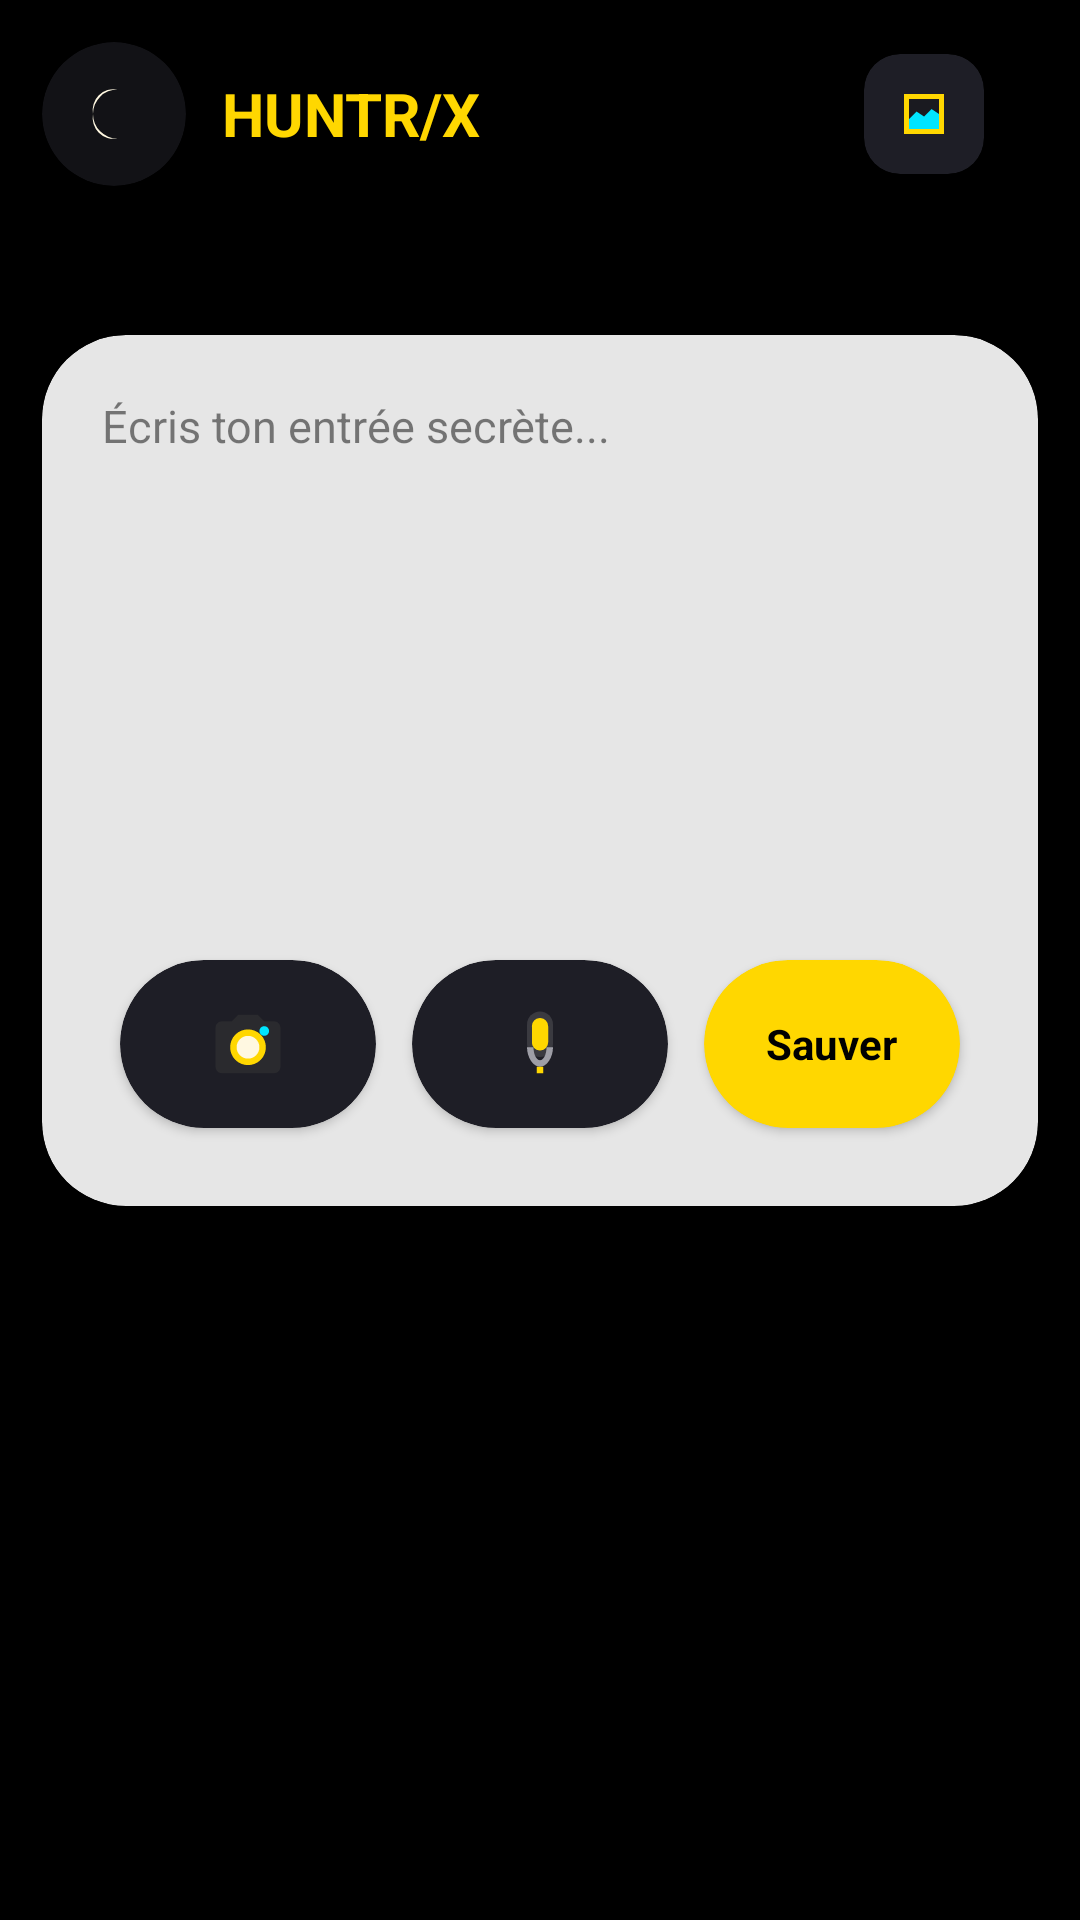

Write the Android layout XML for this screen, with the resource values it uses.
<!-- AndroidManifest.xml: application theme Theme.Diary2 -->
<!-- res/layout/activity_main.xml -->
<?xml version="1.0" encoding="utf-8"?>
<FrameLayout xmlns:android="http://schemas.android.com/apk/res/android"
    xmlns:app="http://schemas.android.com/apk/res-auto"
    android:layout_width="match_parent"
    android:layout_height="match_parent"
    android:background="#000000">

    
    <ImageView android:id="@+id/ivCustomWallpaper"
        android:layout_width="match_parent"
        android:layout_height="match_parent"
        android:scaleType="centerCrop"
        android:visibility="visible"/>

    <androidx.core.widget.NestedScrollView
        android:layout_width="match_parent"
        android:layout_height="match_parent"
        android:fillViewport="true">

        <LinearLayout android:layout_width="match_parent" android:layout_height="wrap_content"
            android:orientation="vertical" android:padding="14dp">

            
            <LinearLayout android:layout_width="match_parent" android:layout_height="wrap_content"
                android:orientation="horizontal" android:gravity="center_vertical"
                android:layout_marginBottom="18dp">

                <androidx.cardview.widget.CardView android:layout_width="48dp" android:layout_height="48dp"
                    app:cardCornerRadius="24dp" app:cardBackgroundColor="#121216" app:cardElevation="8dp">
                    <ImageView android:id="@+id/logoMoon" android:layout_width="28dp" android:layout_height="28dp"
                        android:layout_gravity="center" android:src="@drawable/ic_moon_3d"/>
                </androidx.cardview.widget.CardView>

                <TextView android:text="HUNTR/X" android:textColor="#FFD700" android:textStyle="bold"
                    android:textSize="20sp" android:layout_marginStart="12dp"
                    android:layout_width="0dp" android:layout_weight="1" android:layout_height="wrap_content"/>

                <androidx.cardview.widget.CardView android:layout_width="40dp" android:layout_height="40dp"
                    app:cardCornerRadius="12dp" app:cardBackgroundColor="#1E1E26" android:layout_marginEnd="8dp">
                    <ImageView android:id="@+id/btnWallpaper" android:layout_width="20dp" android:layout_height="20dp"
                        android:layout_gravity="center" android:src="@drawable/ic_image_3d"/>
                </androidx.cardview.widget.CardView>

                <View android:id="@+id/tvAccentDot" android:layout_width="10dp" android:layout_height="10dp"
                    android:background="@drawable/dot_gold"/>
            </LinearLayout>

            <TextView android:id="@+id/tvAutoDate" android:layout_width="match_parent"
                android:layout_height="wrap_content" android:textColor="#B3FFFFFF" android:textSize="13sp"
                android:layout_marginBottom="14dp"/>

            
            <androidx.cardview.widget.CardView android:id="@+id/mainCard"
                android:layout_width="match_parent" android:layout_height="wrap_content"
                app:cardCornerRadius="28dp" app:cardBackgroundColor="#E6FFFFFF"
                app:cardElevation="0dp">

                <LinearLayout android:layout_width="match_parent" android:layout_height="wrap_content"
                    android:orientation="vertical" android:padding="20dp">

                    <EditText android:id="@+id/entryText" android:imeOptions="actionSend" android:inputType="textMultiLine|textCapSentences" android:layout_width="match_parent"
                        android:layout_height="140dp" android:background="@android:color/transparent"
                        android:hint="Écris ton entrée secrète..." android:textColor="#121216"
                        android:textColorHint="#80000000" android:textSize="15sp"
                        android:gravity="top"/>

                    <LinearLayout android:id="@+id/blocksContainer" android:layout_width="match_parent"
                        android:layout_height="wrap_content" android:orientation="vertical" android:layout_marginTop="8dp"/>

                    <TextView android:id="@+id/tvRecordingStatus" android:layout_width="wrap_content"
                        android:layout_height="wrap_content" android:textColor="#FFD700" android:textSize="12sp"/>

                    <LinearLayout android:layout_width="match_parent" android:layout_height="wrap_content"
                        android:orientation="horizontal" android:layout_marginTop="18dp" android:gravity="center">

                        <androidx.cardview.widget.CardView android:layout_width="0dp" android:layout_weight="1"
                            android:layout_height="56dp" android:layout_margin="6dp"
                            app:cardCornerRadius="28dp" app:cardBackgroundColor="#1E1E26">
                            <ImageView android:id="@+id/btnImage" android:layout_width="26dp" android:layout_height="26dp"
                                android:layout_gravity="center" android:src="@drawable/ic_camera_3d"/>
                        </androidx.cardview.widget.CardView>

                        <androidx.cardview.widget.CardView android:layout_width="0dp" android:layout_weight="1"
                            android:layout_height="56dp" android:layout_margin="6dp"
                            app:cardCornerRadius="28dp" app:cardBackgroundColor="#1E1E26">
                            <ImageView android:id="@+id/btnVoice" android:layout_width="26dp" android:layout_height="26dp"
                                android:layout_gravity="center" android:src="@drawable/ic_mic_3d"/>
                        </androidx.cardview.widget.CardView>

                        <androidx.cardview.widget.CardView android:layout_width="0dp" android:layout_weight="1"
                            android:layout_height="56dp" android:layout_margin="6dp"
                            app:cardCornerRadius="28dp" app:cardBackgroundColor="#FFD700">
                            <TextView android:id="@+id/btnSave" android:layout_width="wrap_content" android:layout_height="wrap_content"
                                android:layout_gravity="center" android:text="Sauver" android:textColor="#000"
                                android:textStyle="bold" android:textSize="14sp"/>
                        </androidx.cardview.widget.CardView>
                    </LinearLayout>

                    <LinearLayout android:id="@+id/themePanel" android:layout_width="match_parent"
                        android:layout_height="wrap_content" android:orientation="horizontal"
                        android:visibility="gone" android:layout_marginTop="12dp" android:gravity="center">
                        <View android:id="@+id/cGold" android:layout_width="32dp" android:layout_height="32dp" android:background="@drawable/dot_gold" android:layout_margin="4dp"/>
                        <View android:id="@+id/cViolet" android:layout_width="32dp" android:layout_height="32dp" android:background="#9C27B0" android:layout_margin="4dp"/>
                        <View android:id="@+id/cRose" android:layout_width="32dp" android:layout_height="32dp" android:background="#FF69B4" android:layout_margin="4dp"/>
                        <View android:id="@+id/cCyan" android:layout_width="32dp" android:layout_height="32dp" android:background="#00E5FF" android:layout_margin="4dp"/>
                        <View android:id="@+id/cGreen" android:layout_width="32dp" android:layout_height="32dp" android:background="#00FF88" android:layout_margin="4dp"/>
                        <View android:id="@+id/cOrange" android:layout_width="32dp" android:layout_height="32dp" android:background="#FF6B35" android:layout_margin="4dp"/>
                    </LinearLayout>
                </LinearLayout>
            </androidx.cardview.widget.CardView>

            <Button android:id="@+id/btnTheme" android:visibility="gone" android:layout_width="wrap_content" android:layout_height="wrap_content" android:text="Theme"/>

            <androidx.recyclerview.widget.RecyclerView android:id="@+id/timeline"
                android:layout_width="match_parent" android:layout_height="wrap_content"
                android:layout_marginTop="18dp" android:nestedScrollingEnabled="false"/>
        </LinearLayout>
    </androidx.core.widget.NestedScrollView>
</FrameLayout>
<!-- resources referenced by this layout -->
<resources>
  <!-- drawable ic_camera_3d (drawable) -->
  <vector xmlns:android="http://schemas.android.com/apk/res/android" android:width="28dp" android:height="28dp" android:viewportWidth="24" android:viewportHeight="24">
  <path android:fillColor="#2A2A2E" android:pathData="M4,5 L7,5 L9,3 L15,3 L17,5 L20,5 C21.1,5 22,5.9 22,7 L22,19 C22,20.1 21.1,21 20,21 L4,21 C2.9,21 2,20.1 2,19 L2,7 C2,5.9 2.9,5 4,5 Z"/>
  <path android:fillColor="#FFD700" android:pathData="M12,7.5 A5.5,5.5 0 1,0 12,18.5 A5.5,5.5 0 1,0 12,7.5 Z"/>
  <path android:fillColor="#FFF8E1" android:pathData="M12,9.5 A3.5,3.5 0 1,0 12,16.5 A3.5,3.5 0 1,0 12,9.5 Z"/>
  <path android:fillColor="#00E5FF" android:pathData="M17,6.5 A1.5,1.5 0 1,0 17,9.5 A1.5,1.5 0 1,0 17,6.5 Z"/>
  </vector>
  <!-- drawable ic_image_3d (drawable) -->
  <vector xmlns:android="http://schemas.android.com/apk/res/android" android:width="24dp" android:height="24dp" android:viewportWidth="24" android:viewportHeight="24">
  <path android:fillColor="#FFD700" android:pathData="M4,4 L20,4 L20,20 L4,20 Z"/>
  <path android:fillColor="#1A1A20" android:pathData="M6,6 L18,6 L18,18 L6,18 Z"/>
  <path android:fillColor="#00E5FF" android:pathData="M6,14 L9,11 L12,13 L15,10 L18,12 L18,18 L6,18 Z"/>
  </vector>
  <!-- drawable ic_mic_3d (drawable) -->
  <vector xmlns:android="http://schemas.android.com/apk/res/android" android:width="28dp" android:height="28dp" android:viewportWidth="24" android:viewportHeight="24">
  <path android:fillColor="#3A3A40" android:pathData="M12,2 A4,4 0 0,0 8,6 L8,12 A4,4 0 0,0 12,16 A4,4 0 0,0 16,12 L16,6 A4,4 0 0,0 12,2 Z"/>
  <path android:fillColor="#FFD700" android:pathData="M12,4 A2.5,2.5 0 0,0 9.5,6.5 L9.5,11.5 A2.5,2.5 0 0,0 12,14 A2.5,2.5 0 0,0 14.5,11.5 L14.5,6.5 A2.5,2.5 0 0,0 12,4 Z"/>
  <path android:fillColor="#9E9EA6" android:pathData="M8,13 C8,16 9.8,19 12,19 C14.2,19 16,16 16,13 L14,13 C14,15.2 13.1,17 12,17 C10.9,17 10,15.2 10,13 Z"/>
  <path android:fillColor="#FFD700" android:pathData="M11,19 L13,19 L13,21 L11,21 Z"/>
  </vector>
  <!-- drawable ic_moon_3d (drawable) -->
  <vector xmlns:android="http://schemas.android.com/apk/res/android" android:width="24dp" android:height="24dp" android:viewportWidth="24" android:viewportHeight="24">
  <path android:fillColor="#FFD700" android:pathData="M12,2 A10,10 0 0,0 2,12 A10,10 0 0,0 12,22 A8,8 0 0,1 12,2 Z"/>
  <path android:fillColor="#FFF8E1" android:pathData="M13,5 A6,6 0 0,0 6,12 A6,6 0 0,0 13,19 A4,4 0 0,1 13,5 Z"/>
  </vector>
  <style name="Theme.Diary2" parent="Theme.Material3.DayNight.NoActionBar">
          <item name="colorPrimary">#FFD700</item>
          <item name="colorOnPrimary">#000000</item>
          <item name="colorPrimaryContainer">#2A2A3A</item>
          <item name="colorSecondary">#9C27B0</item>
          <item name="colorTertiary">#FF69B4</item>
          <item name="android:colorBackground">#0A0A0F</item>
          <item name="colorSurface">#15151F</item>
          <item name="colorOnSurface">#FFFFFF</item>
          <item name="android:statusBarColor">@android:color/transparent</item>
          <item name="android:navigationBarColor">#0A0A0F</item>
      </style>
</resources>
